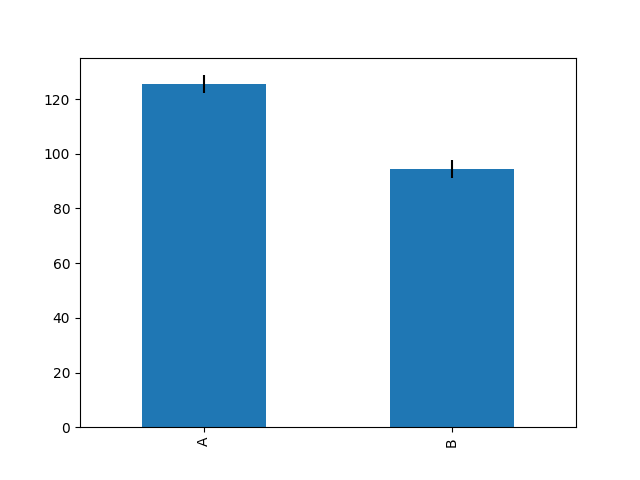

Source data for this figure (header and first rows):
, A, B
mean, 125.5, 94.4
std, 3.244, 3.406
